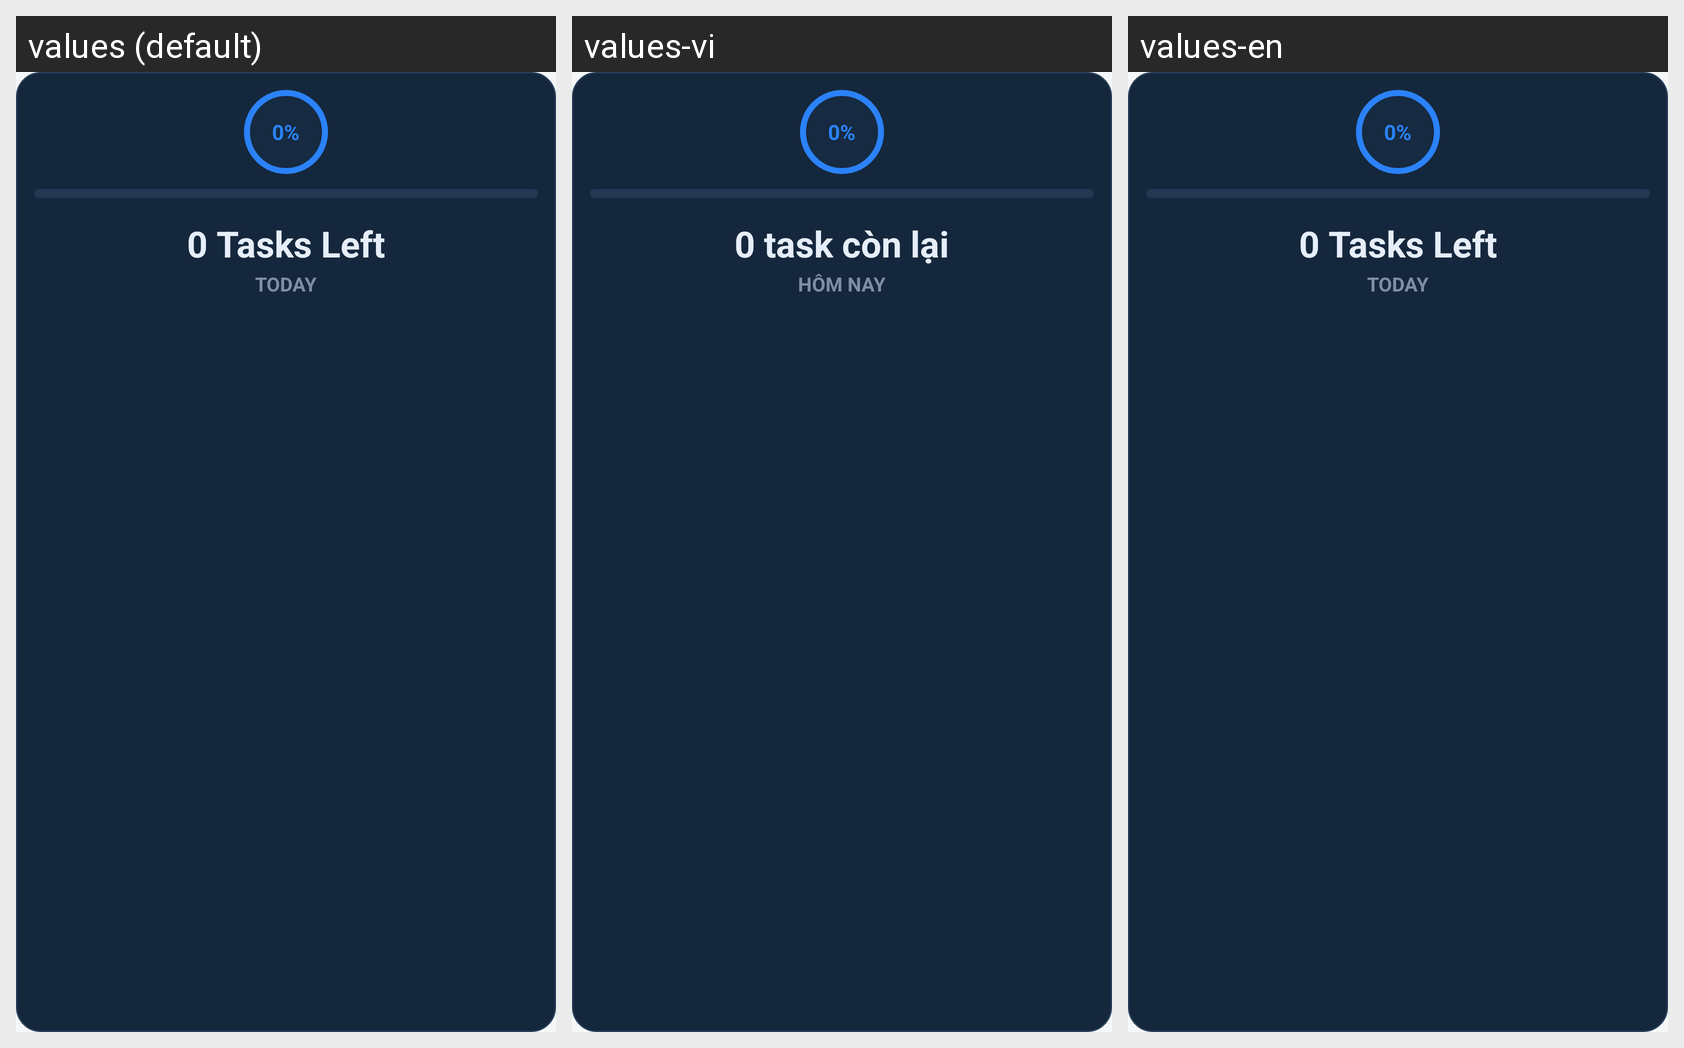

Locale-by-locale string values for the Android screen shown in this grid:
Android screen res/layout/widget_today_summary_2x2.xml rendered under 3 locales, left to right: values (default), values-vi, values-en. Device: Nexus 5 (rendered at 1080×1920; each locale shown at half size, 540×960, under a caption strip naming it); theme Theme.TaskFlow.
Strings drawn on this screen, with the default value and each locale's value (text and hints the layout hard-codes, and strings that could not be matched under every locale, appear in the picture but are not listed):

widget_summary_percent_placeholder
  values: 0%
  values-vi: 0%
  values-en: 0%  [not translated; the default value is used]

widget_summary_count_placeholder
  values: 0 Tasks Left
  values-vi: 0 task còn lại
  values-en: 0 Tasks Left  [not translated; the default value is used]

widget_summary_subtitle
  values: TODAY
  values-vi: HÔM NAY
  values-en: TODAY  [not translated; the default value is used]
